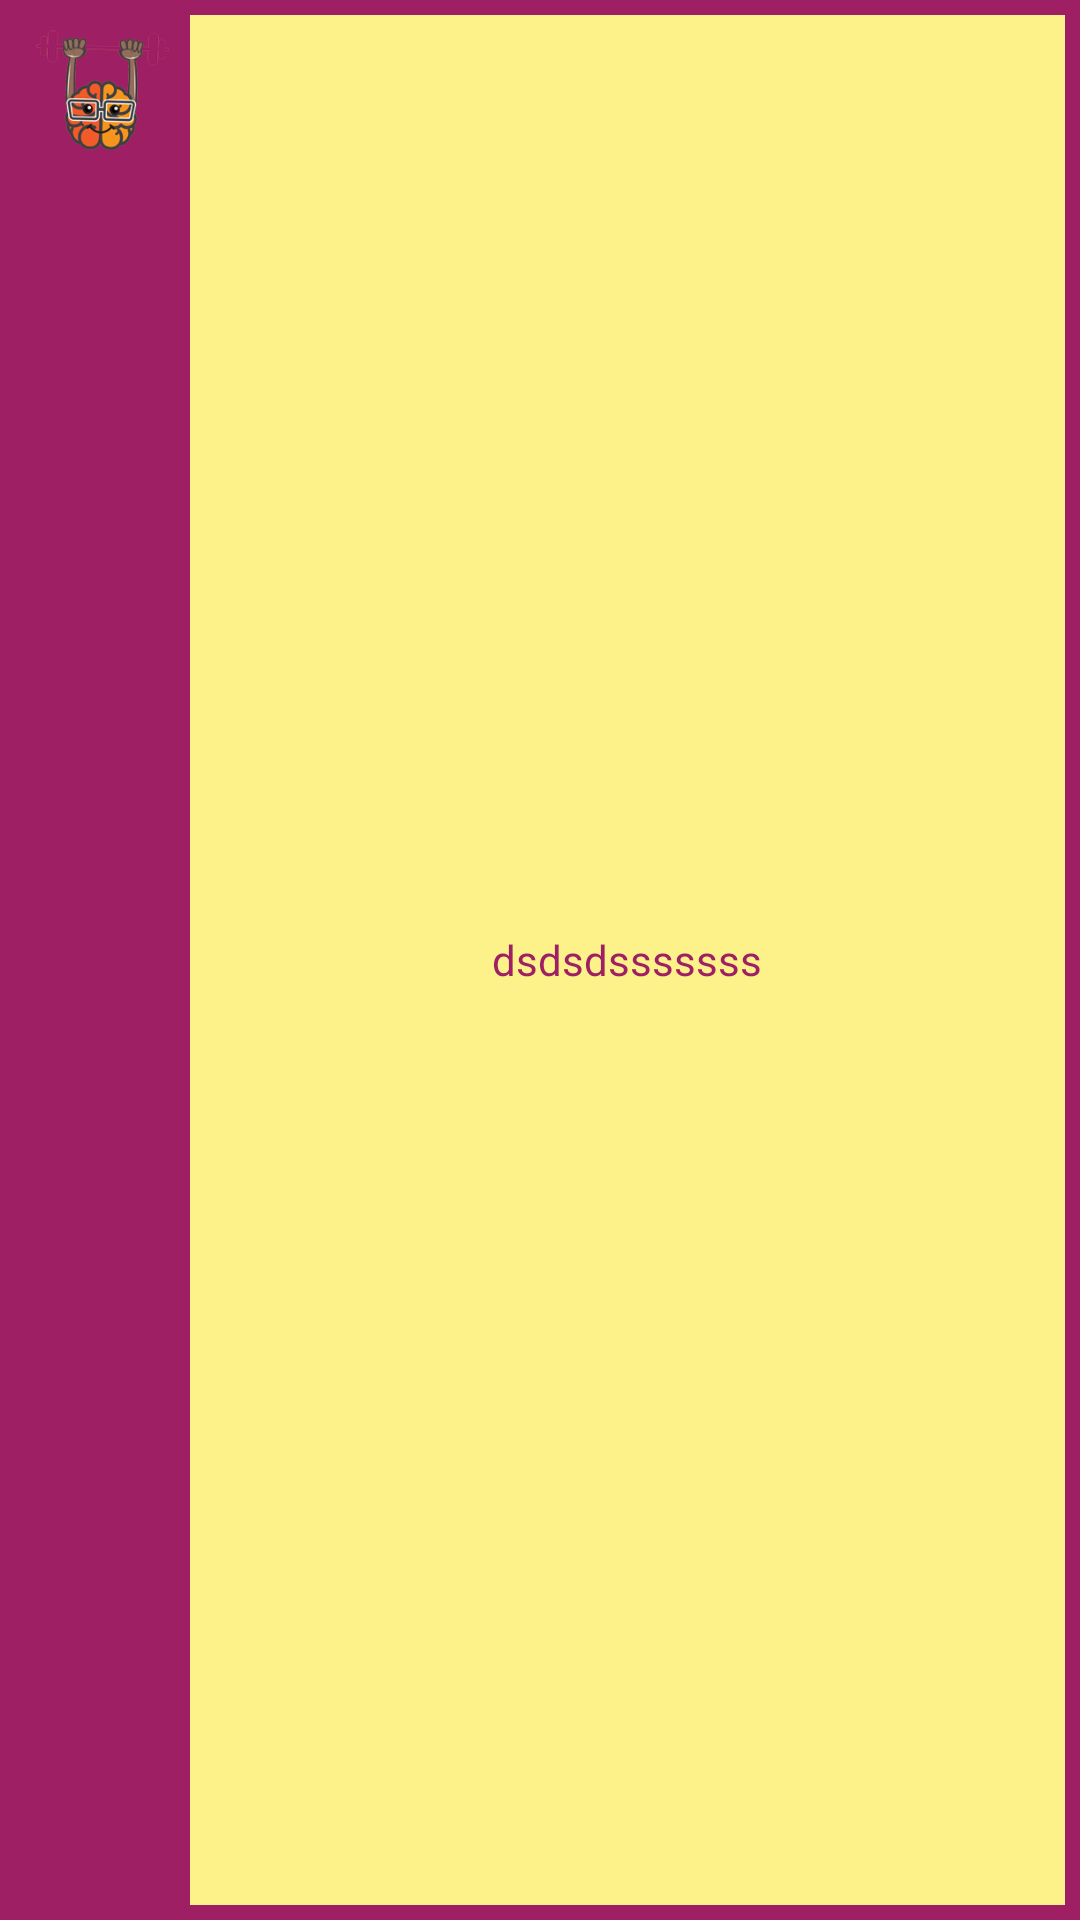

Write the Android layout XML for this screen, with the resource values it uses.
<!-- AndroidManifest.xml: application theme AppTheme -->
<!-- res/layout/recycleitem.xml -->
<?xml version="1.0" encoding="utf-8"?>
<LinearLayout xmlns:android="http://schemas.android.com/apk/res/android"
              android:orientation="horizontal"

    android:layout_width="match_parent"
    android:background="@color/colorPrimary"
    android:padding="5dp"
    android:layout_marginTop="10dp"

    android:layout_marginBottom="5dp"
    android:id="@+id/linear"

              android:layout_height="wrap_content">

    <ImageView
        android:id="@+id/imgg"
        android:src="@drawable/logo"
        android:padding="5dp"
        android:layout_width="0dp"
        android:layout_weight="1"
        android:layout_height="50sp" />
    <TextView
        android:id="@+id/titleitem"
        android:gravity="center"
        android:layout_width="0dp"
        android:layout_weight="5"
        android:layout_height="match_parent"
        android:textColor="@color/colorPrimary"
        android:background="@color/text"
        android:text="dsdsdsssssss"
        />







</LinearLayout>
<!-- resources referenced by this layout -->
<resources>
  <color name="colorPrimary">#9E1F63</color>
  <color name="text">#fcf289</color>
  <!-- drawable logo: png bitmap (drawable, 28580 bytes) -->
  <style name="AppTheme" parent="Theme.AppCompat.Light.DarkActionBar">
          
          <item name="colorPrimary">@color/colorPrimary</item>
          <item name="colorPrimaryDark">@color/colorPrimaryDark</item>
          <item name="colorAccent">@color/colorAccent</item>
      </style>
  <color name="colorPrimaryDark">#9E1F63</color>
  <color name="colorAccent">#fcf289</color>
</resources>
